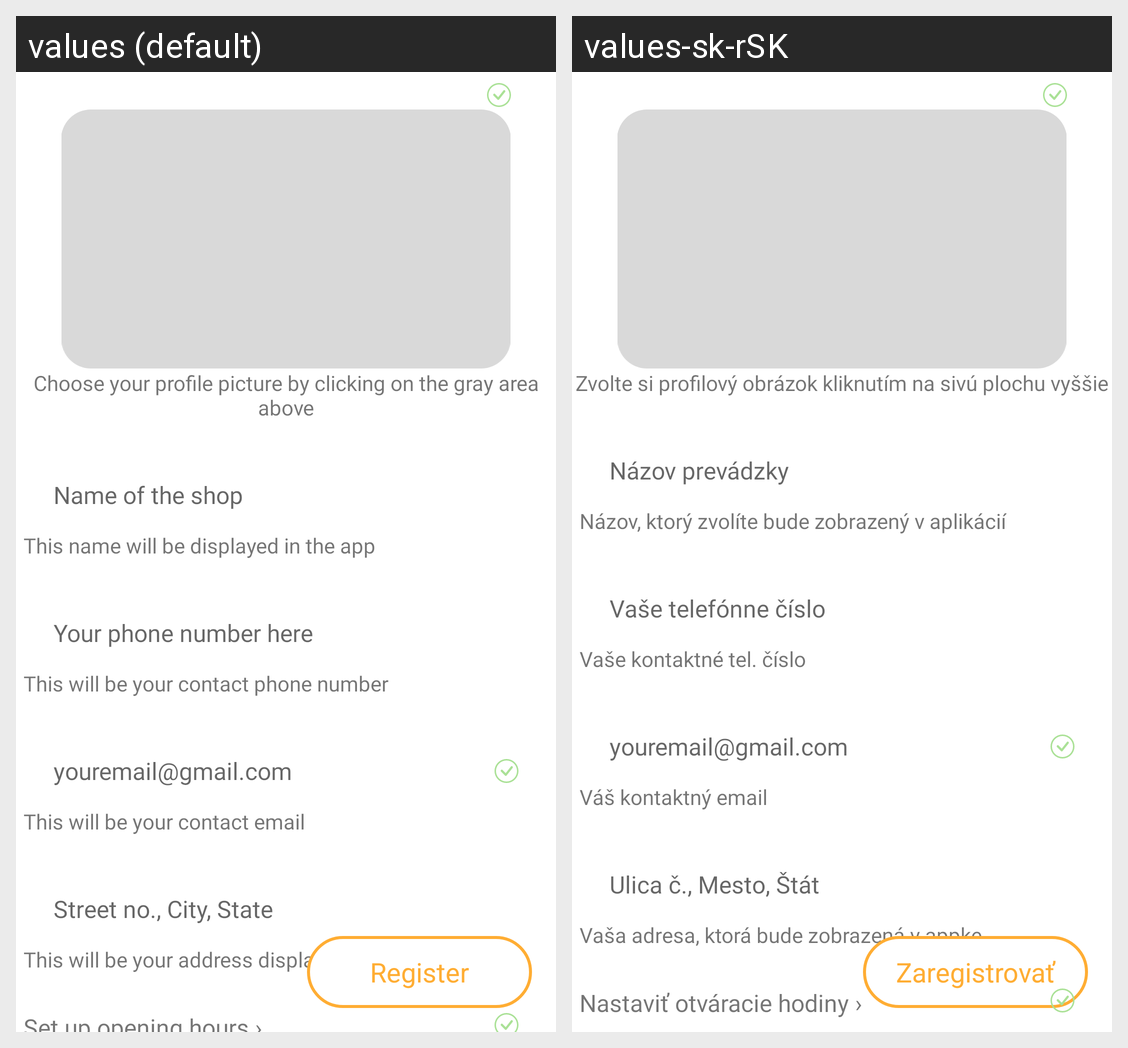

The same Android screen rendered under two of its app's locales, left to right. List the strings drawn on it with the default value and each locale's translation.
Android screen res/layout/activity_registration.xml rendered under 2 locales, left to right: values (default), values-sk-rSK. Device: Nexus 5 (rendered at 1080×1920; each locale shown at half size, 540×960, under a caption strip naming it); theme Theme.Barberiseapp.
Strings drawn on this screen, with the default value and each locale's value (text and hints the layout hard-codes, and strings that could not be matched under every locale, appear in the picture but are not listed):

picture_hint
  values: Choose your profile picture by clicking on the gray area above
  values-sk-rSK: Zvolte si profilový obrázok kliknutím na sivú plochu vyššie

business_name
  values: Name of the shop
  values-sk-rSK: Názov prevádzky

name_reminder
  values: This name will be displayed in the app
  values-sk-rSK: Názov, ktorý zvolíte bude zobrazený v aplikácií

phone_no
  values: Your phone number here
  values-sk-rSK: Vaše telefónne číslo

phone_reminder
  values: This will be your contact phone number
  values-sk-rSK: Vaše kontaktné tel. číslo

youremail_gmail_com
  values: youremail@gmail.com
  values-sk-rSK: youremail@gmail.com  [not translated; the default value is used]

email_reminder
  values: This will be your contact email
  values-sk-rSK: Váš kontaktný email

address_format
  values: Street no., City, State
  values-sk-rSK: Ulica č., Mesto, Štát

address_reminder
  values: This will be your address displayed in app
  values-sk-rSK: Vaša adresa, ktorá bude zobrazená v appke

register
  values: Register
  values-sk-rSK: Zaregistrovať

set_opening_hours
  values: Set up opening hours ›
  values-sk-rSK: Nastaviť otváracie hodiny ›
